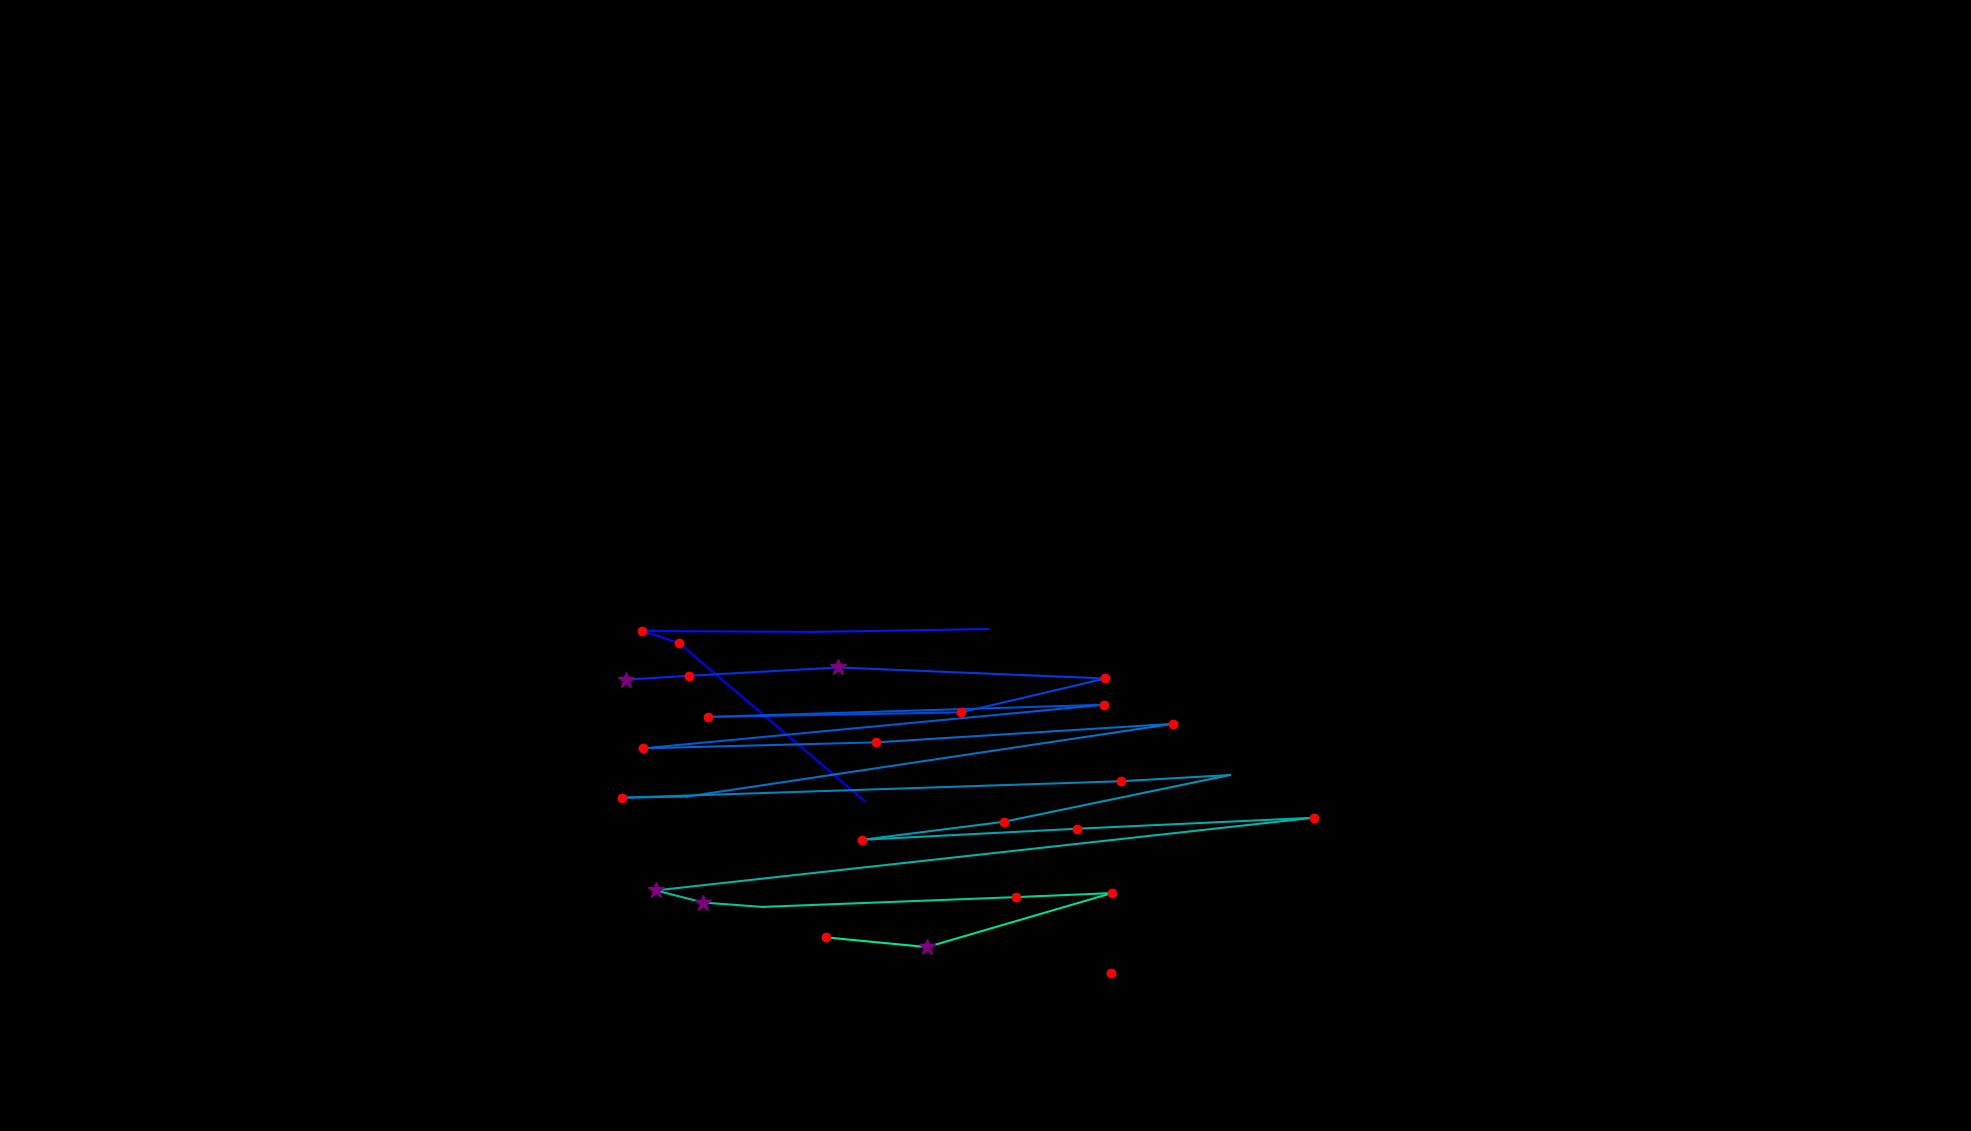

Source data for this figure (header and first rows):
, fixation_id, timestamp, avg_gaze_x, avg_gaze_y, duration
0, 282.0, 88469, 1122, 429.1, 96.4
1, 283.0, 88770, 881.9, 633.7, 132.5
2, 284.0, 88927, 834.4, 649.4, 156.6
3, 285.0, 89433, 1056, 648.2, 60.25
4, 286.0, 89698, 1283, 651.9, 12.05
5, 290.0, 90758, 812.7, 586.2, 265.1
6, 291.0, 91228, 894.4, 591.2, 216.9
7, 292.0, 91505, 1089, 602, 325.3
8, 293.0, 91915, 1436, 587.7, 180.7
9, 294.0, 92276, 1249, 543.7, 156.6
10, 295.0, 92517, 919.3, 537.8, 180.7
11, 296.0, 92806, 1433, 553.6, 216.9
12, 297.0, 93108, 835.6, 497, 216.9
13, 298.0, 93493, 1138, 504.7, 216.9
14, 299.0, 93795, 1523, 528.8, 241
15, 300.0, 94144, 892.3, 434.3, 108.4
16, 301.0, 94277, 807.6, 432.8, 192.8
17, 302.0, 94614, 1455, 454.2, 204.8
18, 303.0, 94867, 1597, 462.3, 108.4
19, 304.0, 95060, 1303, 401.5, 156.6
20, 305.0, 95301, 1119, 378.2, 120.5
21, 306.0, 95506, 1399, 392.6, 120.5
22, 307.0, 95735, 1706, 406.9, 120.5
23, 308.0, 95951, 851.7, 312.4, 301.2
24, 309.0, 96277, 913.5, 296.7, 253
25, 310.0, 96554, 990.2, 291, 108.4
26, 311.0, 96735, 1319, 303.7, 144.6
27, 312.0, 96903, 1444, 309, 144.6
28, 313.0, 97156, 1204, 238.8, 253
29, 314.0, 97434, 1072, 251.5, 156.6
30, 316.0, 98855, 1442, 204.8, 132.5
